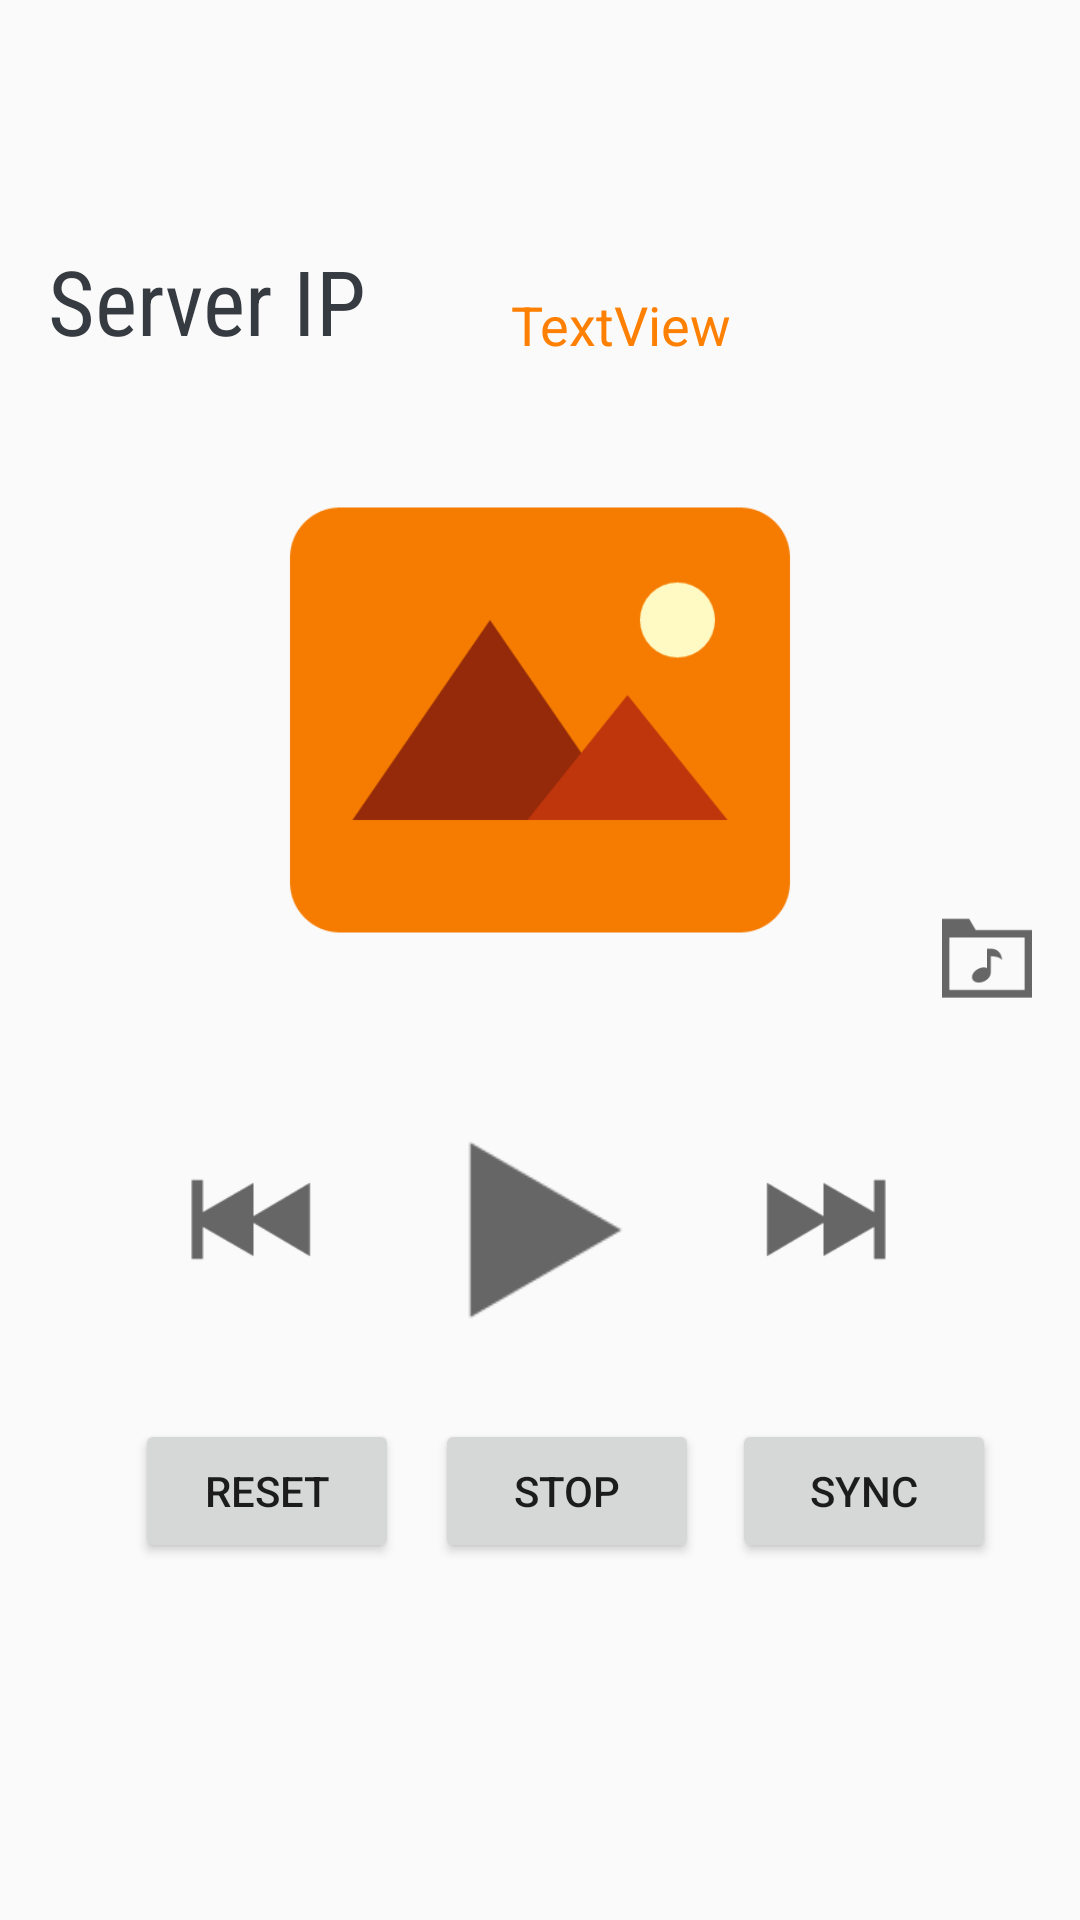

Android layout source for this screen:
<!-- AndroidManifest.xml: application theme AppTheme -->
<!-- res/layout/activity_dj.xml -->
<?xml version="1.0" encoding="utf-8"?>
<RelativeLayout xmlns:android="http://schemas.android.com/apk/res/android"
    xmlns:app="http://schemas.android.com/apk/res-auto"
    xmlns:tools="http://schemas.android.com/tools"
    android:id="@+id/activity_dj"
    android:layout_width="match_parent"
    android:layout_height="match_parent"
    android:paddingBottom="@dimen/activity_vertical_margin"
    android:paddingLeft="@dimen/activity_horizontal_margin"
    android:paddingRight="@dimen/activity_horizontal_margin"
    android:paddingTop="@dimen/activity_vertical_margin"
    tools:context=".DJActivity">

    <Button
        android:text="Stop"
        android:layout_width="wrap_content"
        android:layout_height="wrap_content"
        android:id="@+id/song1"
        android:layout_marginRight="72dp"
        android:layout_marginBottom="103dp"
        android:layout_alignParentBottom="true"
        android:layout_alignStart="@+id/song2" />

    <Button
        android:text="Sync"
        android:layout_width="wrap_content"
        android:layout_height="wrap_content"
        android:id="@+id/sync"
        android:layout_alignBaseline="@+id/song1"
        android:layout_alignBottom="@+id/song1"
        android:layout_toEndOf="@+id/song2"
        android:layout_marginStart="18dp" />

    <TextView
        android:text="Server IP"
        android:layout_width="wrap_content"
        android:layout_height="wrap_content"
        android:id="@+id/textView2"
        android:textSize="30sp"
        android:typeface="normal"
        android:fontFamily="sans-serif-condensed"
        android:layout_marginTop="64dp"
        android:textColor="@color/appColor"
        android:layout_alignParentTop="true"
        android:layout_alignParentStart="true" />

    <TextView
        android:text="TextView"
        android:layout_width="wrap_content"
        android:layout_height="wrap_content"
        android:id="@+id/ip"
        android:textSize="18sp"
        android:textColor="@color/appColorDark"
        android:layout_alignBottom="@+id/textView2"
        android:layout_toStartOf="@+id/next" />

    <ImageButton
        android:text="Next"
        android:layout_width="45dp"
        android:layout_height="45dp"
        android:scaleType="fitCenter"
        android:id="@+id/next"
        app:srcCompat="@drawable/next"
        android:background="@null"
        android:layout_alignTop="@+id/song2"
        android:layout_alignStart="@+id/sync"
        android:layout_marginStart="8dp"
        android:layout_marginTop="9dp" />

    <ImageButton
        android:layout_width="40dp"
        android:layout_height="40dp"
        app:srcCompat="@drawable/playlist"
        android:scaleType="fitCenter"
        android:id="@+id/playlist"
        android:background="@drawable/ripple_blank"
        android:layout_centerVertical="true"
        android:layout_toEndOf="@+id/song1"
        android:layout_marginStart="9dp" />

    <ImageButton
        android:text="Play"
        android:layout_width="70dp"
        android:layout_height="70dp"
        android:id="@+id/song2"
        app:srcCompat="@drawable/play"
        android:scaleType="fitCenter"
        android:background="@drawable/ripple_blank"
        android:layout_marginRight="11dp"
        android:layout_marginTop="35dp"
        android:layout_below="@+id/playlist"
        android:layout_centerHorizontal="true" />

    <ImageButton
        android:text="Prev"
        android:layout_width="45dp"
        android:layout_height="45dp"
        android:scaleType="fitCenter"
        app:srcCompat="@drawable/prev"
        android:background="@null"
        android:id="@+id/prev"
        android:layout_alignTop="@+id/next"
        android:layout_toStartOf="@+id/song2"
        android:layout_marginEnd="38dp" />

    <Button
        android:text="Reset"
        android:layout_width="wrap_content"
        android:layout_height="wrap_content"
        android:id="@+id/reset"
        android:layout_alignBaseline="@+id/song1"
        android:layout_alignBottom="@+id/song1"
        android:layout_toStartOf="@+id/song1"
        android:layout_marginEnd="12dp" />

    <ImageView
        android:layout_width="200dp"
        android:layout_height="200dp"
        app:srcCompat="@drawable/picture"
        android:id="@+id/imageView3"
        android:layout_above="@+id/song2"
        android:layout_centerHorizontal="true" />
</RelativeLayout>
<!-- resources referenced by this layout -->
<resources>
  <color name="appColor">#363b41</color>
  <color name="appColorDark">#fd8003</color>
  <dimen name="activity_horizontal_margin">16dp</dimen>
  <dimen name="activity_vertical_margin">16dp</dimen>
  <!-- drawable next: png bitmap (drawable, 1264 bytes) -->
  <!-- drawable picture: png bitmap (drawable, 14152 bytes) -->
  <!-- drawable play: png bitmap (drawable, 1041 bytes) -->
  <!-- drawable playlist: png bitmap (drawable, 1169 bytes) -->
  <!-- drawable prev: png bitmap (drawable, 1286 bytes) -->
  <!-- drawable ripple_blank (drawable) -->
  <?xml version="1.0" encoding="utf-8"?>
  <ripple xmlns:android="http://schemas.android.com/apk/res/android"
      android:color="@color/appColorDark">
  </ripple>
  <style name="AppTheme" parent="Theme.AppCompat.Light">
          
          <item name="colorPrimary">@color/appColor</item>
          <item name="colorPrimaryDark">@color/appColor</item>
          <item name="colorAccent">@color/colorAccent</item>
          <item name="windowActionBarOverlay">false</item>
          <item name="android:windowTranslucentStatus">false</item>
          <item name="android:windowTranslucentNavigation">true</item>
          
  
      </style>
  <color name="colorAccent">#FF4081</color>
</resources>
